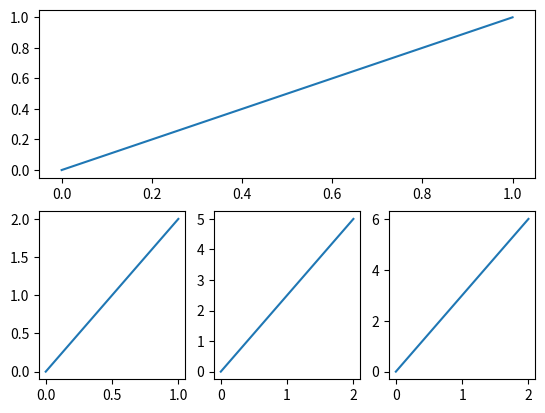

Python code for this plot:
import matplotlib.pyplot as plt

plt.figure()
plt.subplot(2,1,1)
plt.plot([0,1],[0,1])
plt.subplot(2,3,4)
plt.plot([0,1],[0,2])
plt.subplot(2,3,5)
plt.plot([0,2],[0,5])
plt.subplot(2,3,6)
plt.plot([0,2],[0,6])
plt.show()